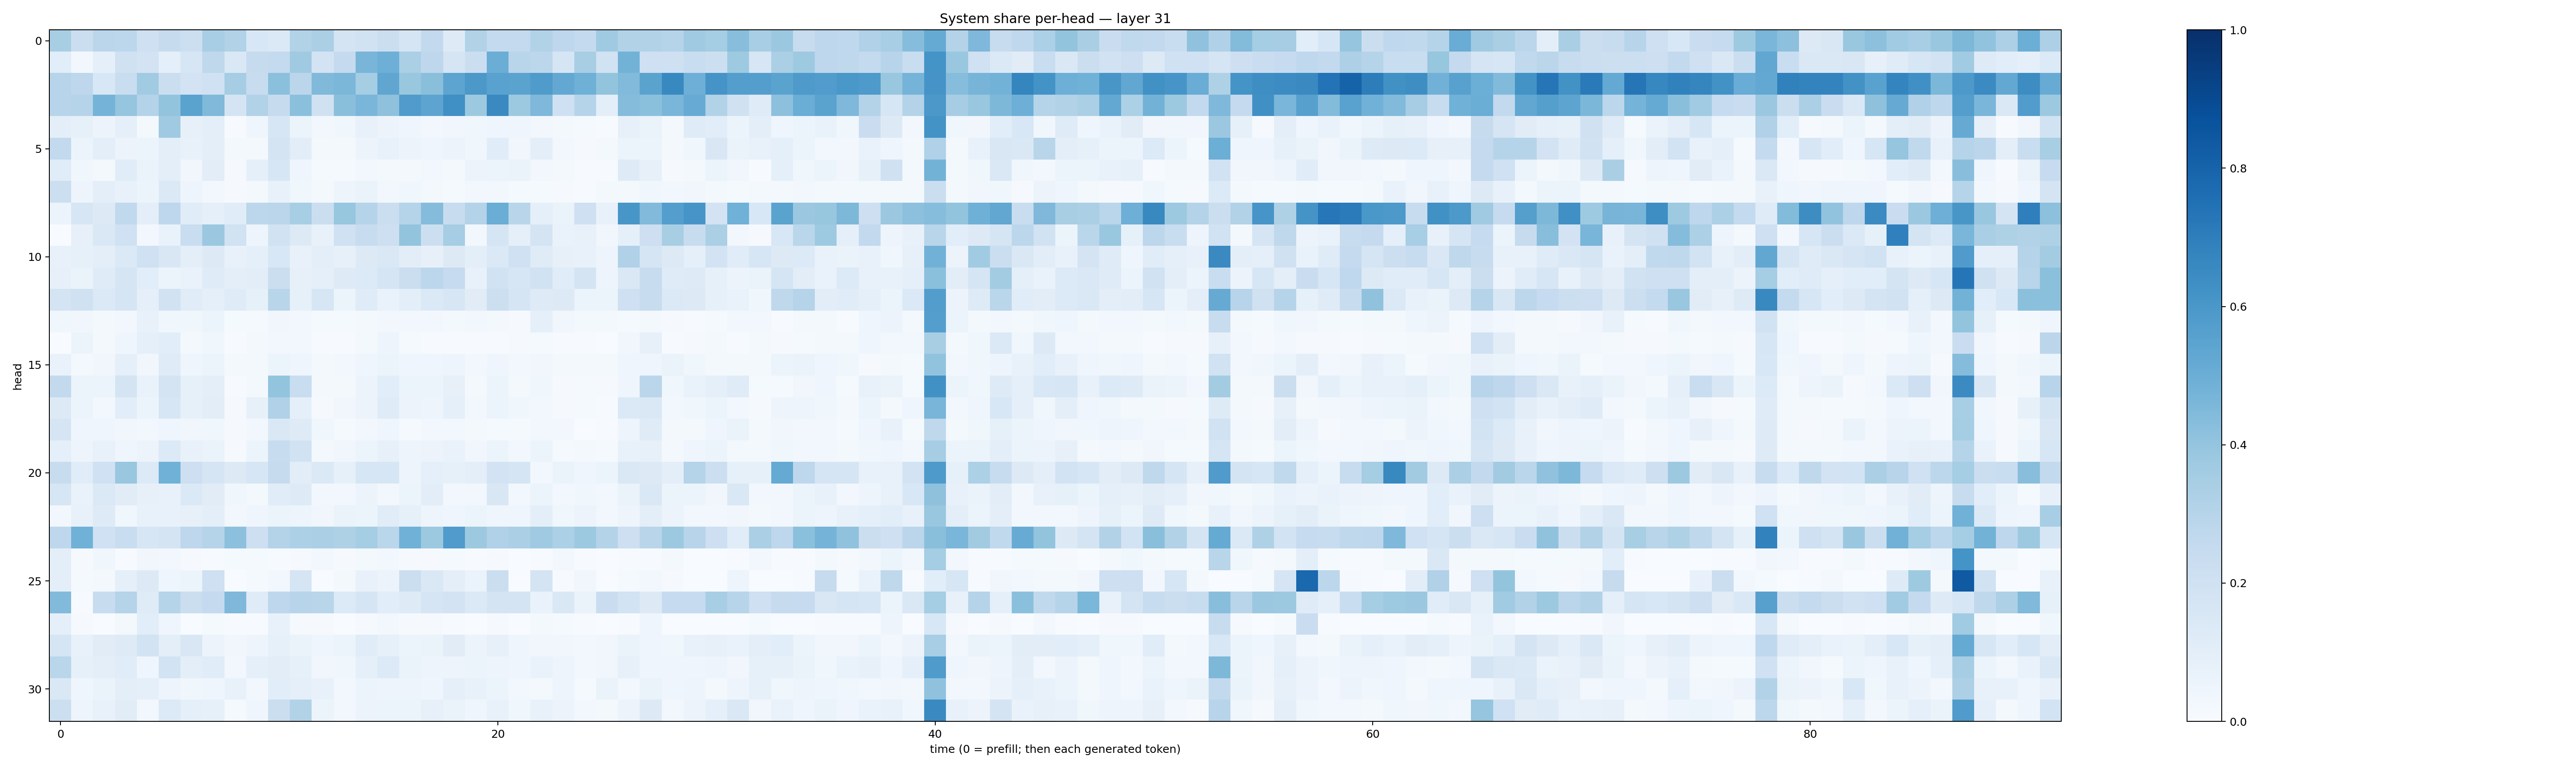

The data file committed next to this chart (first rows):
0.3401476, 0.21956722, 0.28273, 0.28106356, 0.20849705, 0.24332137, 0.21822053, 0.34718716, 0.31595844, 0.15457658, 0.1393515, 0.30900192, 0.33259323, 0.17802368, 0.19233547, 0.22039686, 0.16867203, 0.2611935, 0.122408666, 0.31634548, 0.25774723, 0.2575689, 0.31196636, 0.2737569
0.1057, 0.02624, 0.09198, 0.1991, 0.1809, 0.09262, 0.1571, 0.2714, 0.1465, 0.2427, 0.2553, 0.3703, 0.1834, 0.2538, 0.4685, 0.4947, 0.3356, 0.2741, 0.1718, 0.2264, 0.5035, 0.2902, 0.2811, 0.1649
0.2932, 0.2736, 0.1542, 0.2319, 0.3648, 0.2197, 0.1827, 0.2018, 0.3487, 0.2416, 0.4207, 0.2833, 0.4483, 0.4577, 0.355, 0.5333, 0.3876, 0.4232, 0.5428, 0.5966, 0.5512, 0.549, 0.5838, 0.5264
0.2961, 0.2969, 0.475, 0.3955, 0.3064, 0.3993, 0.5495, 0.4482, 0.1736, 0.3098, 0.2432, 0.4204, 0.1983, 0.4224, 0.4643, 0.4115, 0.5808, 0.5428, 0.6312, 0.3752, 0.6562, 0.3766, 0.4501, 0.2038
0.09451, 0.08416, 0.05731, 0.09204, 0.01879, 0.3686, 0.08006, 0.09389, 0.006445, 0.0409, 0.1594, 0.06165, 0.02745, 0.03731, 0.07696, 0.05626, 0.04302, 0.0291, 0.03466, 0.03806, 0.04229, 0.04263, 0.03096, 0.01806
0.2614, 0.05096, 0.09713, 0.05516, 0.05405, 0.09961, 0.07144, 0.09603, 0.01717, 0.01665, 0.176, 0.1033, 0.01652, 0.0165, 0.05494, 0.07177, 0.05495, 0.04095, 0.05812, 0.03638, 0.1159, 0.03321, 0.09487, 0.02654
0.1144, 0.03585, 0.02117, 0.1137, 0.0646, 0.1015, 0.0316, 0.1028, 0.007926, 0.08619, 0.1638, 0.04103, 0.01271, 0.01244, 0.0267, 0.01928, 0.01766, 0.02596, 0.02143, 0.05532, 0.06217, 0.06374, 0.02637, 0.01719
0.2187, 0.04771, 0.09585, 0.07676, 0.05373, 0.1381, 0.04801, 0.02848, 0.01077, 0.02107, 0.07123, 0.03549, 0.01638, 0.04841, 0.06337, 0.02719, 0.03573, 0.02052, 0.01452, 0.02797, 0.02642, 0.01508, 0.01235, 0.01144
0.05918, 0.1587, 0.1291, 0.265, 0.1004, 0.2756, 0.1155, 0.08765, 0.1153, 0.2776, 0.2837, 0.3441, 0.2188, 0.391, 0.3003, 0.2196, 0.3039, 0.4347, 0.2355, 0.3059, 0.5008, 0.2905, 0.08974, 0.06615
0.001949, 0.0818, 0.1407, 0.1998, 0.0306, 0.07007, 0.2308, 0.3804, 0.1912, 0.05053, 0.1905, 0.1295, 0.07748, 0.201, 0.2403, 0.211, 0.3999, 0.216, 0.3481, 0.02398, 0.1644, 0.08862, 0.172, 0.06649
0.07309, 0.08475, 0.0959, 0.1368, 0.2, 0.1518, 0.09999, 0.1272, 0.07583, 0.09138, 0.1537, 0.0776, 0.09837, 0.07976, 0.1325, 0.1452, 0.1033, 0.07935, 0.1299, 0.09596, 0.1382, 0.1993, 0.1199, 0.08201
0.07901, 0.06446, 0.1184, 0.1707, 0.1089, 0.05403, 0.06916, 0.119, 0.0988, 0.1034, 0.2263, 0.07842, 0.09172, 0.1222, 0.1354, 0.1693, 0.2236, 0.2797, 0.2477, 0.07191, 0.1878, 0.1636, 0.1923, 0.114
0.1761, 0.1962, 0.1401, 0.1649, 0.08907, 0.1921, 0.1142, 0.08813, 0.1193, 0.08253, 0.2891, 0.08218, 0.159, 0.06175, 0.1176, 0.06963, 0.1009, 0.1396, 0.1597, 0.1114, 0.2183, 0.1663, 0.1217, 0.1272
0.0389, 0.032, 0.02333, 0.02397, 0.07729, 0.03528, 0.03689, 0.0531, 0.01274, 0.01219, 0.03456, 0.02885, 0.01526, 0.01315, 0.01801, 0.02469, 0.02923, 0.02908, 0.02032, 0.02627, 0.01891, 0.01004, 0.08663, 0.03305
0.0003857, 0.05338, 0.02201, 0.03917, 0.08679, 0.108, 0.0181, 0.03832, 0.004952, 0.02002, 0.02522, 0.02364, 0.004832, 0.006021, 0.01885, 0.04831, 0.01347, 0.007107, 0.007579, 0.007698, 0.004236, 0.01121, 0.01447, 0.005662
0.07014, 0.01965, 0.03276, 0.08791, 0.0348, 0.1206, 0.0404, 0.05877, 0.01564, 0.02259, 0.05288, 0.04645, 0.01708, 0.025, 0.04301, 0.05446, 0.04053, 0.04101, 0.05003, 0.02816, 0.04322, 0.02877, 0.03366, 0.01755
0.26, 0.06128, 0.05414, 0.1784, 0.069, 0.1755, 0.08258, 0.09658, 0.004827, 0.01669, 0.4011, 0.2319, 0.01586, 0.01763, 0.05658, 0.1059, 0.06108, 0.06073, 0.0801, 0.02286, 0.05147, 0.02138, 0.03862, 0.008516
0.1328, 0.05268, 0.02901, 0.1092, 0.05187, 0.1613, 0.08242, 0.105, 0.008305, 0.07891, 0.3179, 0.09253, 0.01051, 0.03501, 0.05742, 0.1196, 0.05617, 0.04803, 0.0918, 0.03099, 0.06115, 0.03633, 0.02872, 0.009056
0.1662, 0.04244, 0.04476, 0.03282, 0.02494, 0.04362, 0.03273, 0.03805, 0.009504, 0.02385, 0.1446, 0.1244, 0.03597, 0.01457, 0.02633, 0.04039, 0.01451, 0.02947, 0.02755, 0.01862, 0.01549, 0.01246, 0.02377, 0.02758
0.08917, 0.04759, 0.07666, 0.0426, 0.05675, 0.1342, 0.07477, 0.06529, 0.007991, 0.05952, 0.2354, 0.1945, 0.01642, 0.03307, 0.06113, 0.07905, 0.05039, 0.05814, 0.06748, 0.03326, 0.05208, 0.0262, 0.05334, 0.01255
0.2358, 0.1152, 0.2002, 0.3903, 0.1362, 0.4849, 0.2123, 0.166, 0.125, 0.1568, 0.2428, 0.1049, 0.1393, 0.08246, 0.1626, 0.1578, 0.04766, 0.08818, 0.08561, 0.09589, 0.1811, 0.1683, 0.02568, 0.06348
0.1577, 0.0665, 0.137, 0.1096, 0.0806, 0.07089, 0.1391, 0.1103, 0.03794, 0.01904, 0.1164, 0.1214, 0.02955, 0.03046, 0.05739, 0.02561, 0.05128, 0.1047, 0.02639, 0.02861, 0.1504, 0.02623, 0.06055, 0.03008
0.03039, 0.07465, 0.1216, 0.03793, 0.07251, 0.07172, 0.08163, 0.09995, 0.02935, 0.03946, 0.05908, 0.04771, 0.03431, 0.06359, 0.05339, 0.1152, 0.08292, 0.05037, 0.04604, 0.05218, 0.04163, 0.04055, 0.09601, 0.03837
0.2765, 0.4873, 0.2013, 0.2328, 0.1605, 0.1726, 0.2772, 0.3039, 0.415, 0.2148, 0.3075, 0.3318, 0.3355, 0.324, 0.3537, 0.2891, 0.4871, 0.3784, 0.5806, 0.376, 0.3201, 0.3358, 0.3679, 0.3288
0.09927, 0.008554, 0.03886, 0.005641, 0.03189, 0.02834, 0.008482, 0.007583, 0.01516, 0.01226, 0.003979, 0.008147, 0.02498, 0.01065, 0.02055, 0.02501, 0.01088, 0.009526, 0.01493, 0.004909, 0.0115, 0.002382, 0.00526, 0.029
0.0956, 0.01244, 0.02135, 0.09, 0.1326, 0.04628, 0.05443, 0.2108, 0.0009977, 0.01496, 0.02458, 0.1659, 0.000979, 0.02017, 0.07375, 0.05597, 0.2243, 0.1466, 0.09393, 0.06452, 0.2227, 0.001167, 0.1731, 0.006755
0.4433, 0.007662, 0.2373, 0.3036, 0.1193, 0.2972, 0.2201, 0.2526, 0.4497, 0.1194, 0.2762, 0.2955, 0.2909, 0.133, 0.1676, 0.1067, 0.1243, 0.1677, 0.1819, 0.1391, 0.1786, 0.1777, 0.06795, 0.1461
0.08595, 0.01056, 0.001689, 0.01807, 0.1082, 0.04112, 0.002794, 0.01494, 0.006378, 0.006662, 0.07549, 0.01086, 0.008772, 0.003343, 0.01144, 0.02486, 0.01141, 0.008801, 0.003979, 0.003152, 0.01141, 0.00289, 0.02103, 0.01272
0.1714, 0.07503, 0.1117, 0.1223, 0.1843, 0.09985, 0.1518, 0.05669, 0.0313, 0.04758, 0.08556, 0.06556, 0.04262, 0.05413, 0.1159, 0.08459, 0.06018, 0.06571, 0.1121, 0.05814, 0.07925, 0.03982, 0.03181, 0.03336
0.2891, 0.08314, 0.09519, 0.1151, 0.04629, 0.1842, 0.09653, 0.1171, 0.02601, 0.08738, 0.1037, 0.0856, 0.03444, 0.03628, 0.09099, 0.1353, 0.06314, 0.04709, 0.05029, 0.0606, 0.04691, 0.04322, 0.07011, 0.04786
0.1423, 0.04179, 0.06265, 0.0982, 0.08636, 0.04714, 0.0389, 0.04526, 0.07649, 0.02865, 0.1064, 0.08964, 0.0749, 0.0273, 0.05966, 0.04887, 0.04702, 0.04532, 0.08747, 0.07332, 0.05435, 0.02766, 0.02299, 0.04844
0.2163, 0.04992, 0.07801, 0.1099, 0.03038, 0.136, 0.0876, 0.08334, 0.01288, 0.03921, 0.2224, 0.3146, 0.05438, 0.03067, 0.0566, 0.06073, 0.05894, 0.08038, 0.06601, 0.04117, 0.07437, 0.03546, 0.0737, 0.0561
